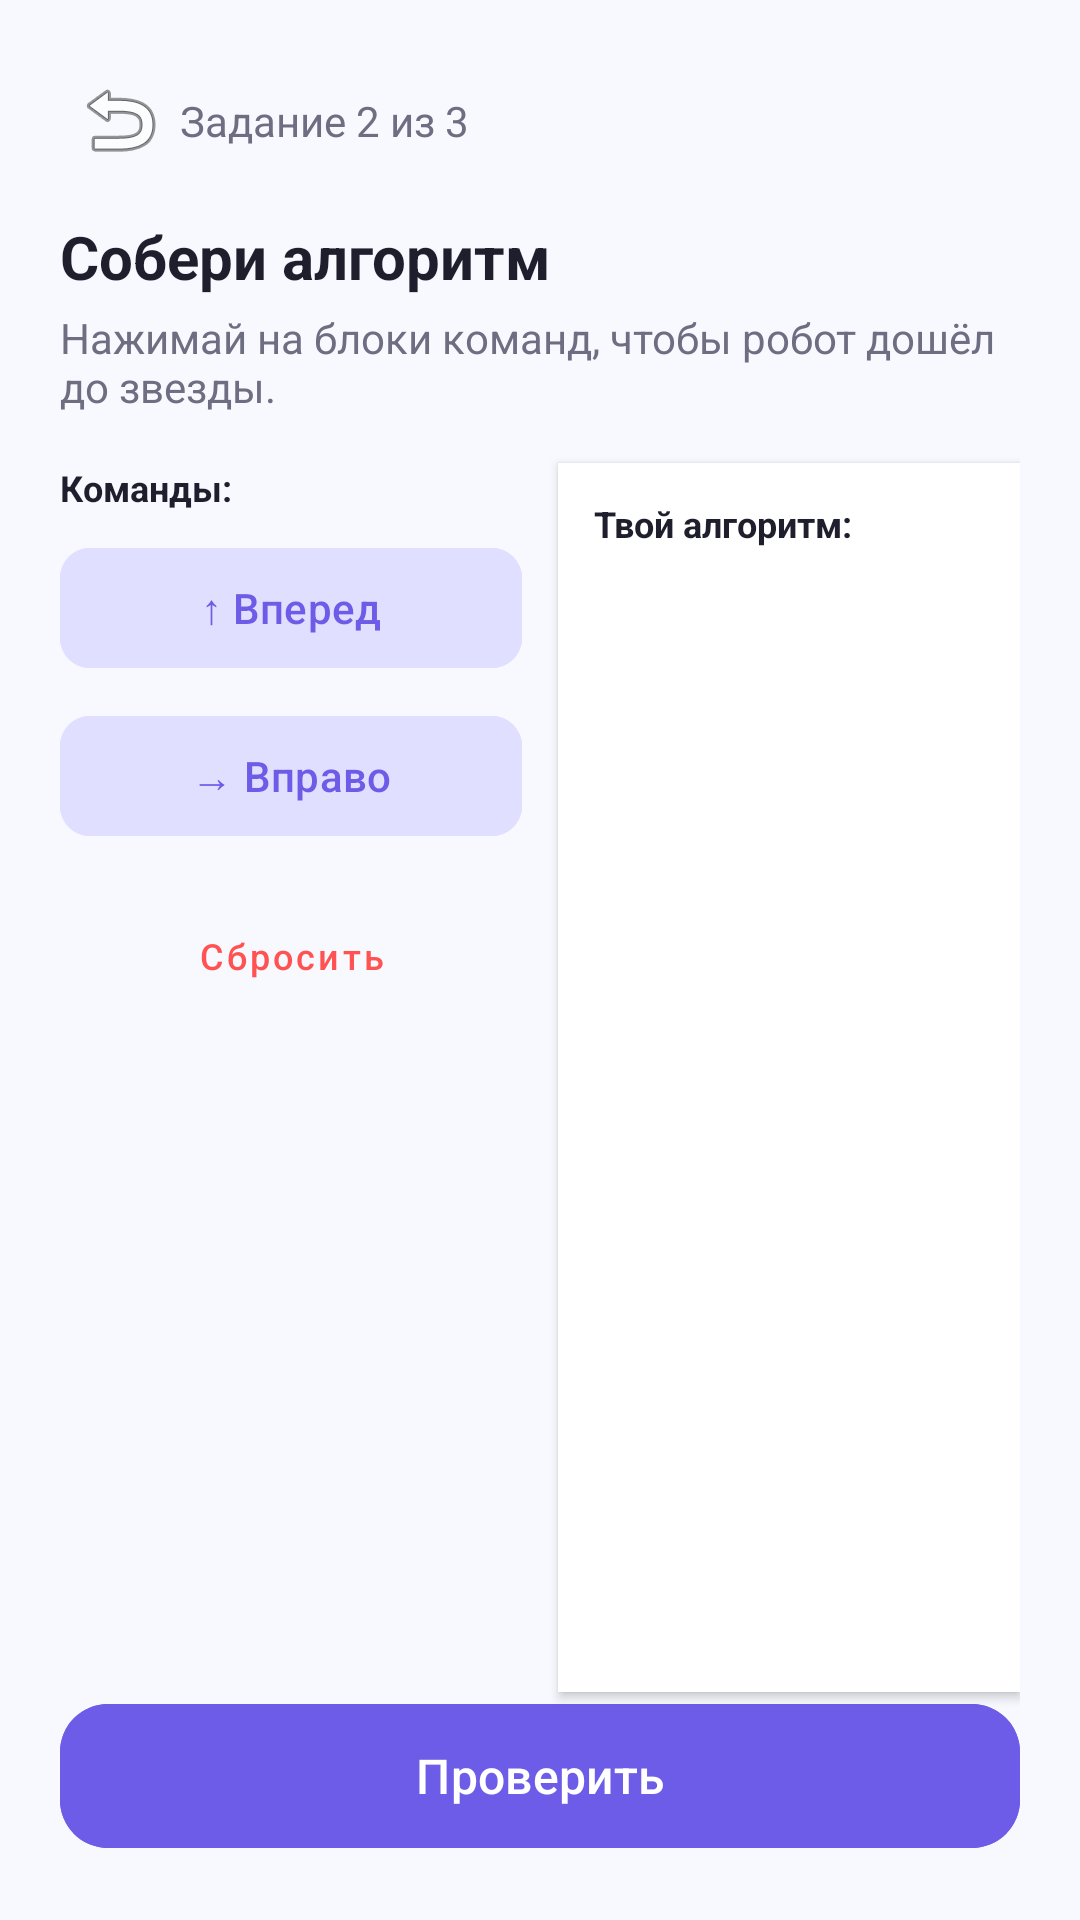

Layout XML and referenced resources for this Android screen:
<!-- AndroidManifest.xml: application theme Theme.Ob -->
<!-- res/layout/fragment_task.xml -->
<?xml version="1.0" encoding="utf-8"?>
<androidx.constraintlayout.widget.ConstraintLayout xmlns:android="http://schemas.android.com/apk/res/android"
    xmlns:app="http://schemas.android.com/apk/res-auto"
    android:layout_width="match_parent"
    android:layout_height="match_parent"
    android:background="#F8F9FE"
    android:padding="20dp">


    <ImageButton
        android:id="@+id/btnBack"
        android:layout_width="40dp"
        android:layout_height="40dp"
        android:background="?attr/selectableItemBackgroundBorderless"
        android:contentDescription="Назад"
        android:src="@android:drawable/ic_menu_revert"
        app:layout_constraintStart_toStartOf="parent"
        app:layout_constraintTop_toTopOf="parent" />

    <TextView
        android:id="@+id/tvTaskHeader"
        android:layout_width="wrap_content"
        android:layout_height="wrap_content"
        android:text="Задание 2 из 3"
        android:textColor="#6E6E82"
        android:textSize="14sp"
        app:layout_constraintBottom_toBottomOf="@id/btnBack"
        app:layout_constraintStart_toEndOf="@id/btnBack"
        app:layout_constraintTop_toTopOf="@id/btnBack" />

    <TextView
        android:id="@+id/tvTaskTitle"
        android:layout_width="0dp"
        android:layout_height="wrap_content"
        android:layout_marginTop="12dp"
        android:text="Собери алгоритм"
        android:textColor="#1E1E2D"
        android:textSize="20sp"
        android:textStyle="bold"
        app:layout_constraintEnd_toEndOf="parent"
        app:layout_constraintStart_toStartOf="parent"
        app:layout_constraintTop_toBottomOf="@id/btnBack" />

    <TextView
        android:id="@+id/tvTaskDesc"
        android:layout_width="0dp"
        android:layout_height="wrap_content"
        android:layout_marginTop="4dp"
        android:text="Нажимай на блоки команд, чтобы робот дошёл до звезды."
        android:textColor="#6E6E82"
        android:textSize="14sp"
        app:layout_constraintEnd_toEndOf="parent"
        app:layout_constraintStart_toStartOf="parent"
        app:layout_constraintTop_toBottomOf="@id/tvTaskTitle" />

    <LinearLayout
        android:id="@+id/llPalette"
        android:layout_width="0dp"
        android:layout_height="wrap_content"
        android:layout_marginTop="16dp"
        android:layout_marginEnd="12dp"
        android:orientation="vertical"
        app:layout_constraintEnd_toStartOf="@id/llSequenceSection"
        app:layout_constraintStart_toStartOf="parent"
        app:layout_constraintTop_toBottomOf="@id/tvTaskDesc">

        <TextView
            android:layout_width="wrap_content"
            android:layout_height="wrap_content"
            android:layout_marginBottom="8dp"
            android:text="Команды:"
            android:textColor="#1E1E2D"
            android:textSize="12sp"
            android:textStyle="bold" />

        <com.google.android.material.button.MaterialButton
            android:id="@+id/btnCmdForward"
            android:layout_width="match_parent"
            android:layout_height="48dp"
            android:backgroundTint="#E0DFFF"
            android:text="↑ Вперед"
            android:textAllCaps="false"
            android:textColor="#6C5CE7"
            app:cornerRadius="10dp" />

        <com.google.android.material.button.MaterialButton
            android:id="@+id/btnCmdRight"
            android:layout_width="match_parent"
            android:layout_height="48dp"
            android:layout_marginTop="8dp"
            android:backgroundTint="#E0DFFF"
            android:text="→ Вправо"
            android:textAllCaps="false"
            android:textColor="#6C5CE7"
            app:cornerRadius="10dp" />

        <com.google.android.material.button.MaterialButton
            android:id="@+id/btnReset"
            style="@style/Widget.MaterialComponents.Button.TextButton"
            android:layout_width="match_parent"
            android:layout_height="wrap_content"
            android:layout_marginTop="12dp"
            android:text="Сбросить"
            android:textAllCaps="false"
            android:textColor="#FF5252"
            android:textSize="12sp" />

    </LinearLayout>

    <LinearLayout
        android:id="@+id/llSequenceSection"
        android:layout_width="0dp"
        android:layout_height="0dp"
        android:layout_marginTop="16dp"
        android:background="#FFFFFF"
        android:elevation="2dp"
        android:orientation="vertical"
        android:padding="12dp"
        app:layout_constraintBottom_toTopOf="@id/btnCheck"
        app:layout_constraintEnd_toEndOf="parent"
        app:layout_constraintStart_toEndOf="@id/llPalette"
        app:layout_constraintTop_toBottomOf="@id/tvTaskDesc">

        <TextView
            android:layout_width="wrap_content"
            android:layout_height="wrap_content"
            android:text="Твой алгоритм:"
            android:textColor="#1E1E2D"
            android:textSize="12sp"
            android:textStyle="bold" />

        <ScrollView
            android:layout_width="match_parent"
            android:layout_height="match_parent"
            android:layout_marginTop="8dp"
            android:fillViewport="true">

            <LinearLayout
                android:id="@+id/llSequenceContainer"
                android:layout_width="match_parent"
                android:layout_height="wrap_content"
                android:orientation="vertical" />
        </ScrollView>
    </LinearLayout>

    <com.google.android.material.button.MaterialButton
        android:id="@+id/btnCheck"
        android:layout_width="0dp"
        android:layout_height="56dp"
        android:layout_marginTop="16dp"
        android:backgroundTint="#6C5CE7"
        android:text="Проверить"
        android:textAllCaps="false"
        android:textColor="#FFFFFF"
        android:textSize="16sp"
        app:cornerRadius="16dp"
        app:layout_constraintBottom_toBottomOf="parent"
        app:layout_constraintEnd_toEndOf="parent"
        app:layout_constraintStart_toStartOf="parent" />

</androidx.constraintlayout.widget.ConstraintLayout>
<!-- resources referenced by this layout -->
<resources>
  <style name="Theme.Ob" parent="Base.Theme.Ob" />
  <style name="Base.Theme.Ob" parent="Theme.Material3.DayNight.NoActionBar">
          
          
      </style>
</resources>
